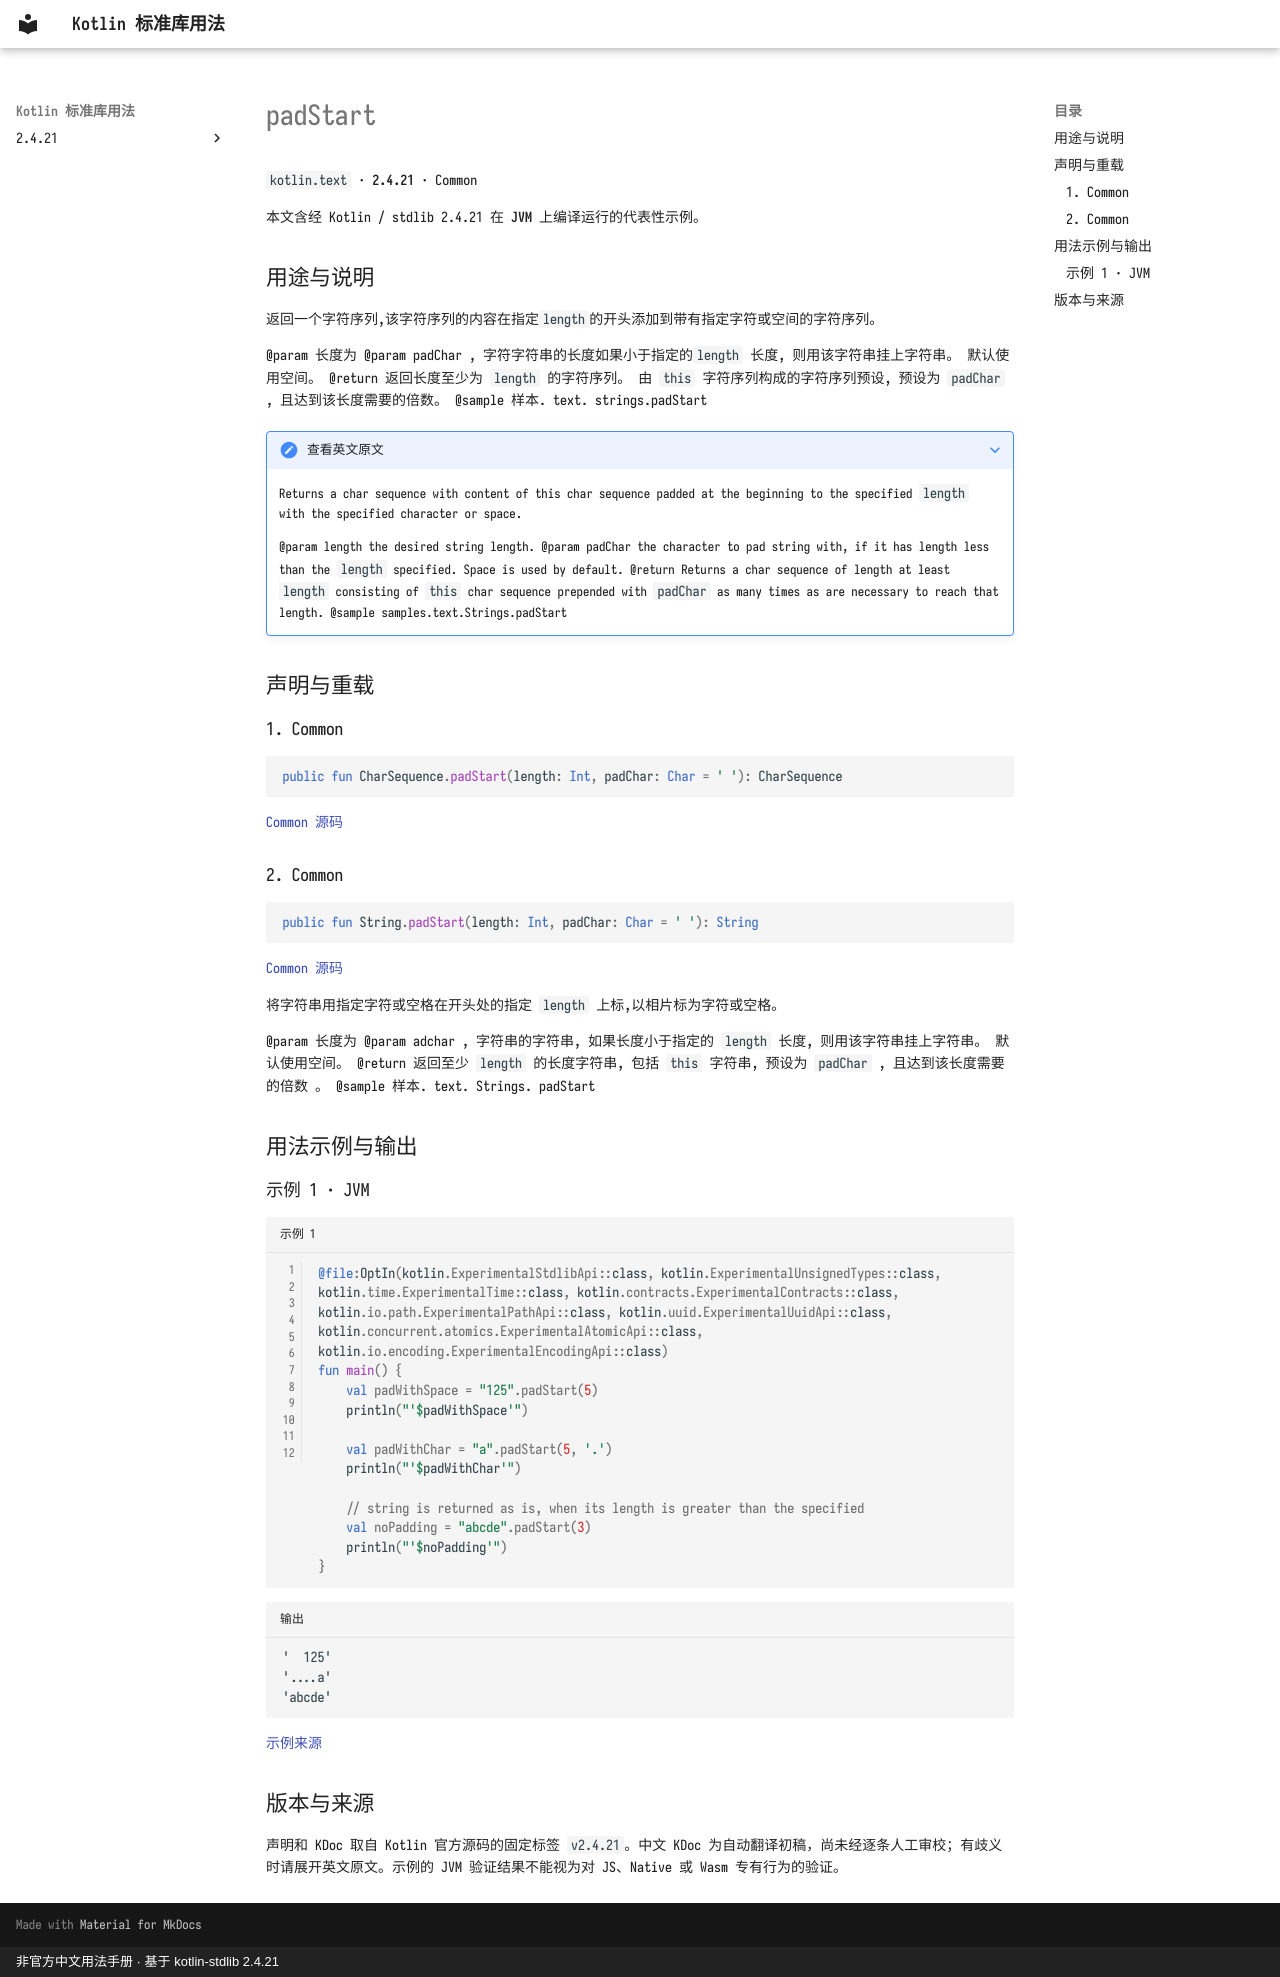

repository: oooooooko/kotlin-stdlib-docs · page: zh/api/kotlin.text/padstart--63c88190/index.html · generator: mkdocs · copyright: 非官方中文用法手册 · 基于 kotlin-stdlib 2.4.21

# padStart

`kotlin.text` · **2.4.21** · Common

本文含经 Kotlin / stdlib 2.4.21 在 **JVM** 上编译运行的代表性示例。

## 用途与说明

返回一个字符序列,该字符序列的内容在指定`length`的开头添加到带有指定字符或空间的字符序列。

@param 长度为 @param padChar , 字符字符串的长度如果小于指定的`length` 长度, 则用该字符串挂上字符串。 默认使用空间。 @return 返回长度至少为 `length` 的字符序列。 由 `this` 字符序列构成的字符序列预设, 预设为 `padChar` , 且达到该长度需要的倍数。 @sample 样本. text. strings.padStart

??? note "查看英文原文"

    Returns a char sequence with content of this char sequence padded at the beginning
    to the specified `length` with the specified character or space.
    
    @param length the desired string length.
    @param padChar the character to pad string with, if it has length less than the `length` specified. Space is used by default.
    @return Returns a char sequence of length at least `length` consisting of `this` char sequence prepended with `padChar` as many times
    as are necessary to reach that length.
    @sample samples.text.Strings.padStart

## 声明与重载

### 1. Common

```kotlin
public fun CharSequence.padStart(length: Int, padChar: Char = ' '): CharSequence
```

[Common 源码](https://github.com/JetBrains/kotlin/blob/v2.4.21/libraries/stdlib/src/kotlin/text/Strings.kt#L205)

### 2. Common

```kotlin
public fun String.padStart(length: Int, padChar: Char = ' '): String
```

[Common 源码](https://github.com/JetBrains/kotlin/blob/v2.4.21/libraries/stdlib/src/kotlin/text/Strings.kt#L228)

将字符串用指定字符或空格在开头处的指定 `length` 上标,以相片标为字符或空格。

@param 长度为 @param adchar , 字符串的字符串, 如果长度小于指定的 `length` 长度, 则用该字符串挂上字符串。 默认使用空间。 @return 返回至少 `length` 的长度字符串, 包括 `this` 字符串, 预设为 `padChar` , 且达到该长度需要的倍数 。 @sample 样本. text. Strings. padStart

## 用法示例与输出

### 示例 1 · JVM

```kotlin title="示例 1" linenums="1"
@file:OptIn(kotlin.ExperimentalStdlibApi::class, kotlin.ExperimentalUnsignedTypes::class, kotlin.time.ExperimentalTime::class, kotlin.contracts.ExperimentalContracts::class, kotlin.io.path.ExperimentalPathApi::class, kotlin.uuid.ExperimentalUuidApi::class, kotlin.concurrent.atomics.ExperimentalAtomicApi::class, kotlin.io.encoding.ExperimentalEncodingApi::class)
fun main() {
    val padWithSpace = "125".padStart(5)
    println("'$padWithSpace'")

    val padWithChar = "a".padStart(5, '.')
    println("'$padWithChar'")

    // string is returned as is, when its length is greater than the specified
    val noPadding = "abcde".padStart(3)
    println("'$noPadding'")
}
```

```text title="输出"
'  125'
'....a'
'abcde'
```

[示例来源](https://github.com/JetBrains/kotlin/blob/v2.4.21/libraries/stdlib/samples/test/samples/text/strings.kt#L291)

## 版本与来源

声明和 KDoc 取自 Kotlin 官方源码的固定标签 `v2.4.21`。中文 KDoc 为自动翻译初稿，尚未经逐条人工审校；有歧义时请展开英文原文。示例的 JVM 验证结果不能视为对 JS、Native 或 Wasm 专有行为的验证。
